Dataset: processed_data (GitHub, maomao7784/Casting-Product-Quality-Inspection). Classes: defective front, ok front.

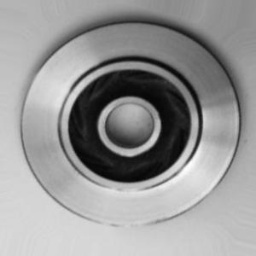
Label: ok front

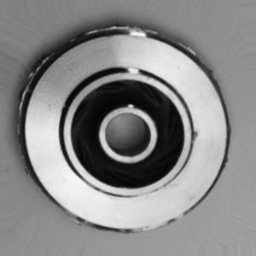
Label: defective front

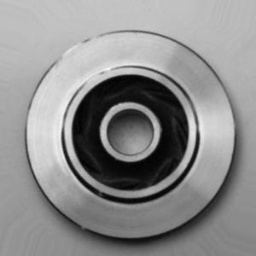
Label: ok front

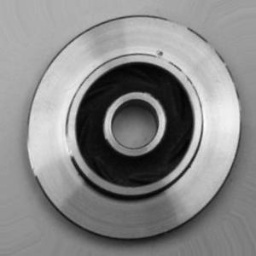
Label: defective front

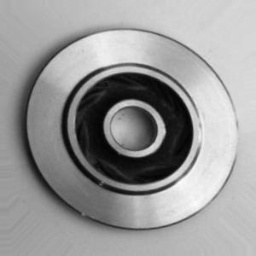
Label: ok front

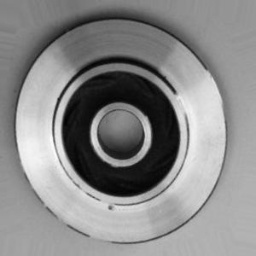
Label: defective front
